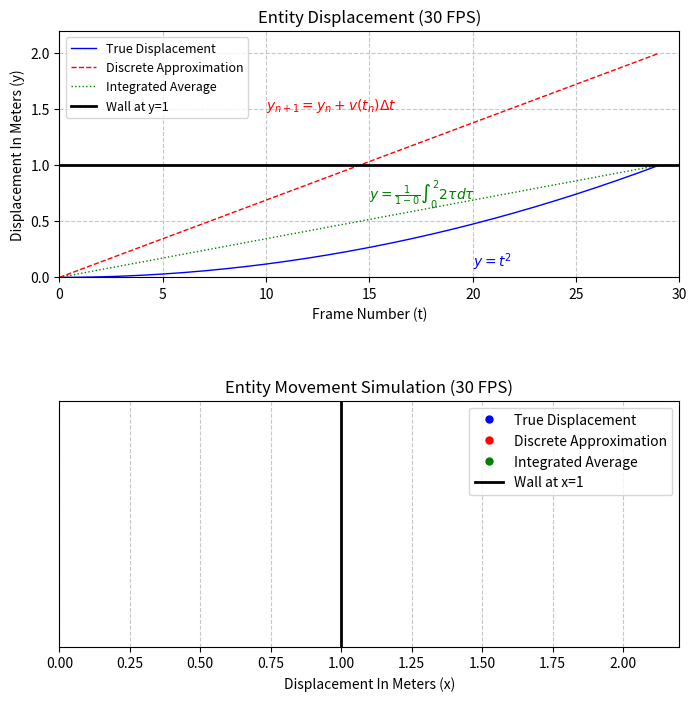

This figure's Python source:
import numpy as np
import matplotlib.pyplot as plt
import matplotlib.animation as animation

if __name__ == '__main__':
    total_frames = 30
    t_values = np.linspace(0, 1, total_frames)

    true_displacement = t_values**2
    discrete_displacement = 2 * t_values
    integrated_displacement = 1 * t_values
    wall_position = 1.0

    fig, (ax_time, ax_sim) = plt.subplots(2, 1, figsize=(8, 8))
    plt.subplots_adjust(hspace=0.5)

    fig.canvas.manager.set_window_title("Visualization")

    ax_time.set_xlim(0, total_frames)
    ax_time.set_ylim(0, 2.2)
    ax_time.set_xlabel("Frame Number (t)")
    ax_time.set_ylabel("Displacement In Meters (y)")
    ax_time.set_title("Entity Displacement (30 FPS)")
    ax_time.grid(True, linestyle="--", alpha=0.7)

    ax_time.plot(range(total_frames), true_displacement, label="True Displacement",
                 color="blue", linewidth=1)
    ax_time.plot(range(total_frames), discrete_displacement, label="Discrete Approximation",
                 color="red", linestyle="--", linewidth=1)
    ax_time.plot(range(total_frames), integrated_displacement, label="Integrated Average",
                 color="green", linestyle=":", linewidth=1)
    ax_time.axhline(y=wall_position, color="black", linestyle="-", linewidth=2, label="Wall at y=1")
    ax_time.legend(fontsize=9, loc="upper left")

    ax_time.text(20, 0.1, r"$y = t^2$", fontsize=10, color="blue")
    ax_time.text(10, 1.5, r"$y_{n+1} = y_n + v(t_n)\Delta t$", fontsize=10, color="red")
    ax_time.text(15, 0.7, r"$y = \frac{1}{1-0} \int_0^2 2\tau d\tau$", fontsize=10, color="green")

    marker_true_time, = ax_time.plot([], [], 'o', color="blue", markersize=5)
    marker_discrete_time, = ax_time.plot([], [], 'o', color="red", markersize=5)
    marker_integrated_time, = ax_time.plot([], [], 'o', color="green", markersize=5)

    ax_sim.set_xlim(0, 2.2)
    ax_sim.set_ylim(-0.5, 0.5)
    ax_sim.set_yticks([])
    ax_sim.set_xlabel("Displacement In Meters (x)")
    ax_sim.set_title("Entity Movement Simulation (30 FPS)")
    
    marker_true_sim, = ax_sim.plot([], [], 'o', color="blue", markersize=5, label="True Displacement")
    marker_discrete_sim, = ax_sim.plot([], [], 'o', color="red", markersize=5, label="Discrete Approximation")
    marker_integrated_sim, = ax_sim.plot([], [], 'o', color="green", markersize=5, label="Integrated Average")
    ax_sim.axvline(x=wall_position, color="black", linestyle="-", linewidth=2, label="Wall at x=1")
    ax_sim.grid(True, linestyle="--", alpha=0.7)

    ax_sim.legend(loc="upper right")

    def init():
        marker_true_time.set_data([], [])
        marker_discrete_time.set_data([], [])
        marker_integrated_time.set_data([], [])
        marker_true_sim.set_data([], [])
        marker_discrete_sim.set_data([], [])
        marker_integrated_sim.set_data([], [])
        return (marker_true_time, marker_discrete_time, marker_integrated_time,
                marker_true_sim, marker_discrete_sim, marker_integrated_sim)

    def update(frame):
        x_true_pos = min(true_displacement[frame], wall_position)
        x_discrete_pos = discrete_displacement[frame]
        x_integrated_pos = min(integrated_displacement[frame], wall_position)

        marker_true_time.set_data([frame], [x_true_pos])
        marker_discrete_time.set_data([frame], [x_discrete_pos])
        marker_integrated_time.set_data([frame], [x_integrated_pos])

        marker_true_sim.set_data([x_true_pos], [0.2])
        marker_discrete_sim.set_data([x_discrete_pos], [0])
        marker_integrated_sim.set_data([x_integrated_pos], [-0.2])

        return (marker_true_time, marker_discrete_time, marker_integrated_time,
                marker_true_sim, marker_discrete_sim, marker_integrated_sim)

    animation_obj = animation.FuncAnimation(
        fig, update, frames=total_frames,
        init_func=init, blit=True, interval=150
    )

    plt.show()
